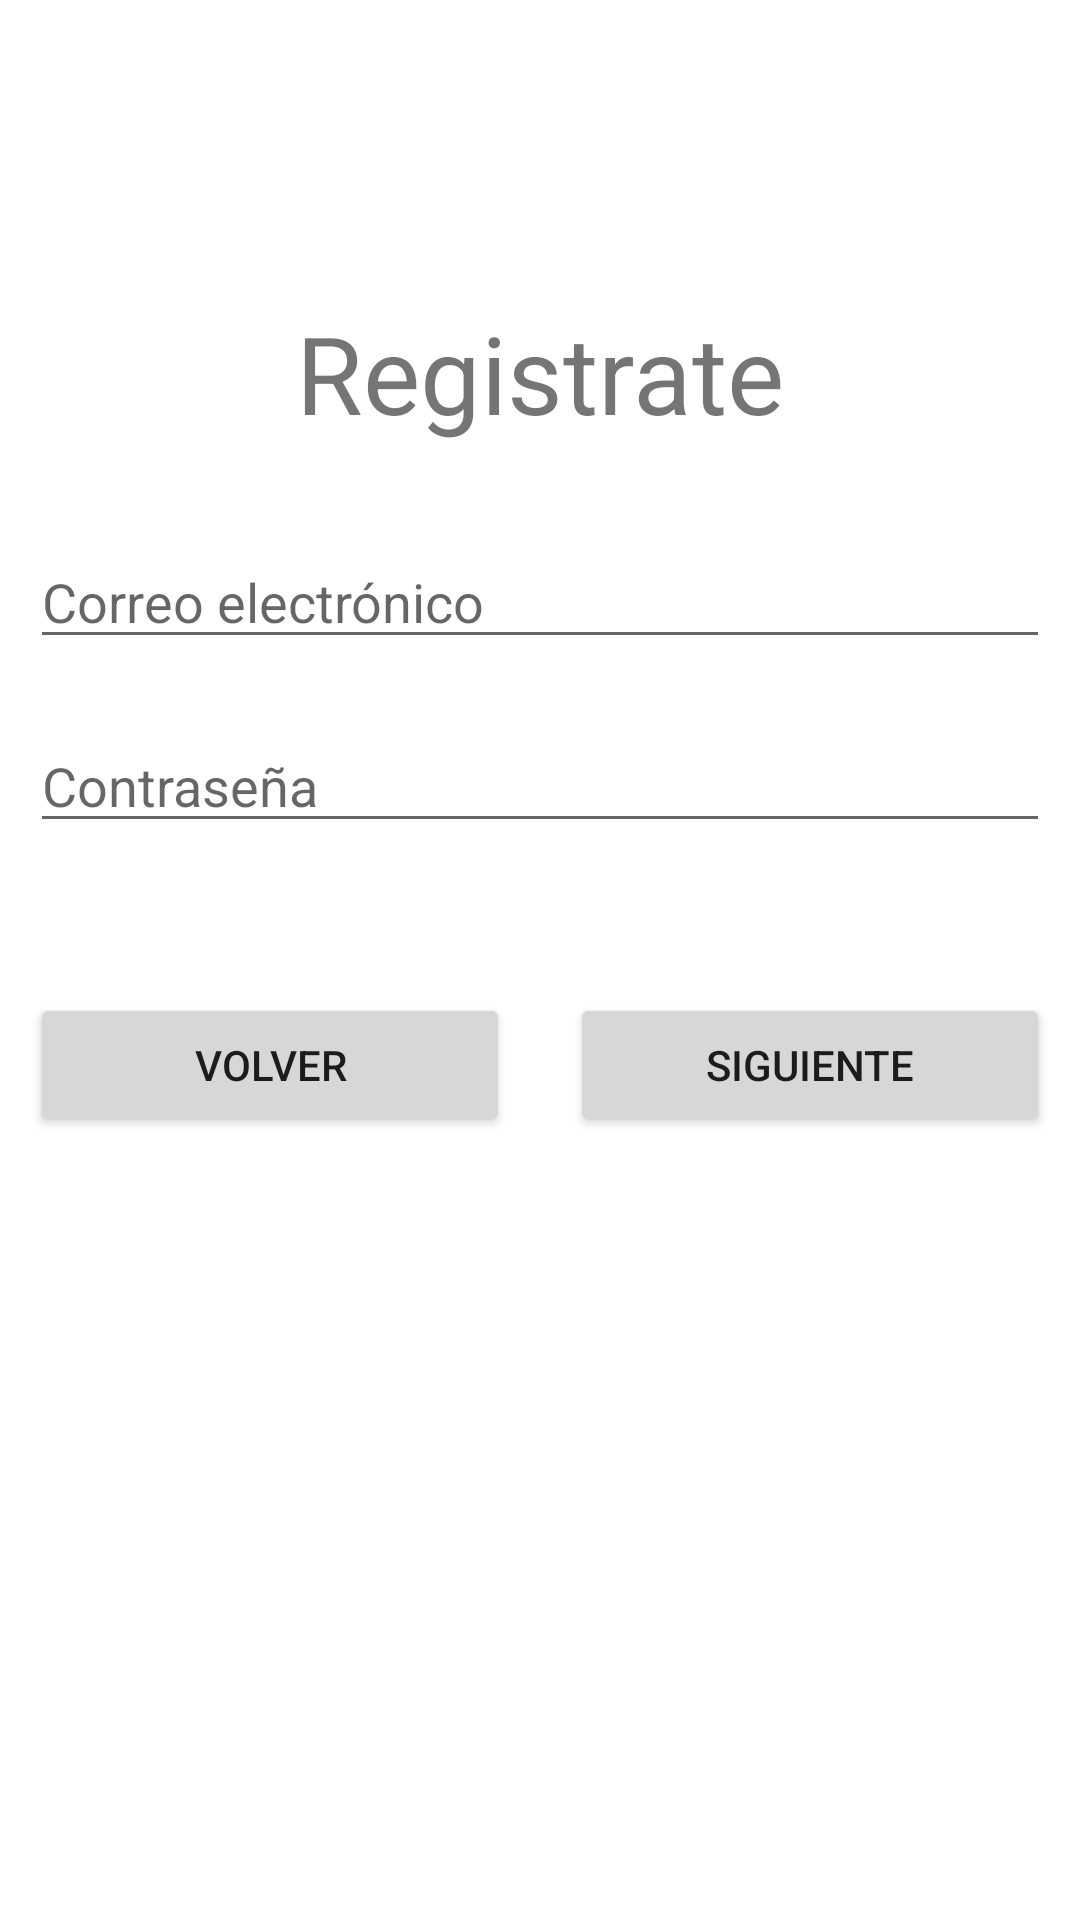

Layout XML and referenced resources for this Android screen:
<!-- AndroidManifest.xml: application theme Theme.ProyectoFB -->
<!-- res/layout/activity_registro.xml -->
<?xml version="1.0" encoding="utf-8"?>
<androidx.constraintlayout.widget.ConstraintLayout xmlns:android="http://schemas.android.com/apk/res/android"
    xmlns:app="http://schemas.android.com/apk/res-auto"
    xmlns:tools="http://schemas.android.com/tools"
    android:layout_width="match_parent"
    android:layout_height="match_parent"
    tools:context=".Registro">

    <TextView
        android:id="@+id/tvreg"
        android:layout_width="wrap_content"
        android:layout_height="wrap_content"
        android:layout_marginTop="100dp"
        android:layout_marginBottom="30dp"
        android:text="Registrate"
        android:textSize="36sp"
        app:layout_constraintBottom_toTopOf="@+id/etusuarior"
        app:layout_constraintEnd_toEndOf="parent"
        app:layout_constraintStart_toStartOf="parent"
        app:layout_constraintTop_toTopOf="parent" />

    <EditText
        android:id="@+id/etusuarior"
        android:layout_width="0dp"
        android:layout_height="wrap_content"
        android:layout_marginStart="10dp"
        android:layout_marginEnd="10dp"
        android:layout_marginBottom="20dp"
        android:ems="10"
        android:hint="Correo electrónico"
        android:inputType="textPersonName"
        app:layout_constraintBottom_toTopOf="@+id/etcontraseñar"
        app:layout_constraintEnd_toEndOf="parent"
        app:layout_constraintStart_toStartOf="parent"
        app:layout_constraintTop_toBottomOf="@+id/tvreg" />

    <EditText
        android:id="@+id/etcontraseñar"
        android:layout_width="0dp"
        android:layout_height="wrap_content"
        android:layout_marginStart="10dp"
        android:layout_marginTop="20dp"
        android:layout_marginEnd="10dp"
        android:ems="10"
        android:hint="Contraseña"
        android:inputType="textPassword"
        app:layout_constraintEnd_toEndOf="parent"
        app:layout_constraintStart_toStartOf="parent"
        app:layout_constraintTop_toBottomOf="@+id/etusuarior" />

    <Button
        android:id="@+id/btvolverr"
        android:layout_width="0dp"
        android:layout_height="wrap_content"
        android:layout_marginStart="10dp"
        android:layout_marginTop="50dp"
        android:layout_marginEnd="10dp"
        android:text="Volver"
        app:layout_constraintBottom_toBottomOf="parent"
        app:layout_constraintEnd_toStartOf="@+id/btsigr"
        app:layout_constraintHorizontal_bias="0.5"
        app:layout_constraintHorizontal_chainStyle="packed"
        app:layout_constraintStart_toStartOf="parent"
        app:layout_constraintTop_toBottomOf="@+id/etcontraseñar"
        app:layout_constraintVertical_bias="0.0" />

    <Button
        android:id="@+id/btsigr"
        android:layout_width="0dp"
        android:layout_height="wrap_content"
        android:layout_marginStart="10dp"
        android:layout_marginTop="50dp"
        android:layout_marginEnd="10dp"
        android:text="Siguiente"
        app:layout_constraintBottom_toBottomOf="parent"
        app:layout_constraintEnd_toEndOf="parent"
        app:layout_constraintHorizontal_bias="0.5"
        app:layout_constraintStart_toEndOf="@+id/btvolverr"
        app:layout_constraintTop_toBottomOf="@+id/etcontraseñar"
        app:layout_constraintVertical_bias="0.0" />
</androidx.constraintlayout.widget.ConstraintLayout>
<!-- resources referenced by this layout -->
<resources>
  <style name="Theme.ProyectoFB" parent="Theme.MaterialComponents.DayNight.DarkActionBar">
          
          <item name="colorPrimary">@color/purple_500</item>
          <item name="colorPrimaryVariant">@color/purple_700</item>
          <item name="colorOnPrimary">@color/white</item>
          
          <item name="colorSecondary">@color/teal_200</item>
          <item name="colorSecondaryVariant">@color/teal_700</item>
          <item name="colorOnSecondary">@color/black</item>
          
          <item name="android:statusBarColor" tools:targetApi="l">?attr/colorPrimaryVariant</item>
          
      </style>
  <!-- not gathered from this repository: default colours our renderer supplied (Android Studio template values) -->
  <color name="purple_500">#FF6200EE</color>
  <color name="purple_700">#FF3700B3</color>
  <color name="teal_200">#FF03DAC5</color>
  <color name="teal_700">#FF018786</color>
  <color name="black">#FF000000</color>
  <color name="white">#FFFFFFFF</color>
</resources>
